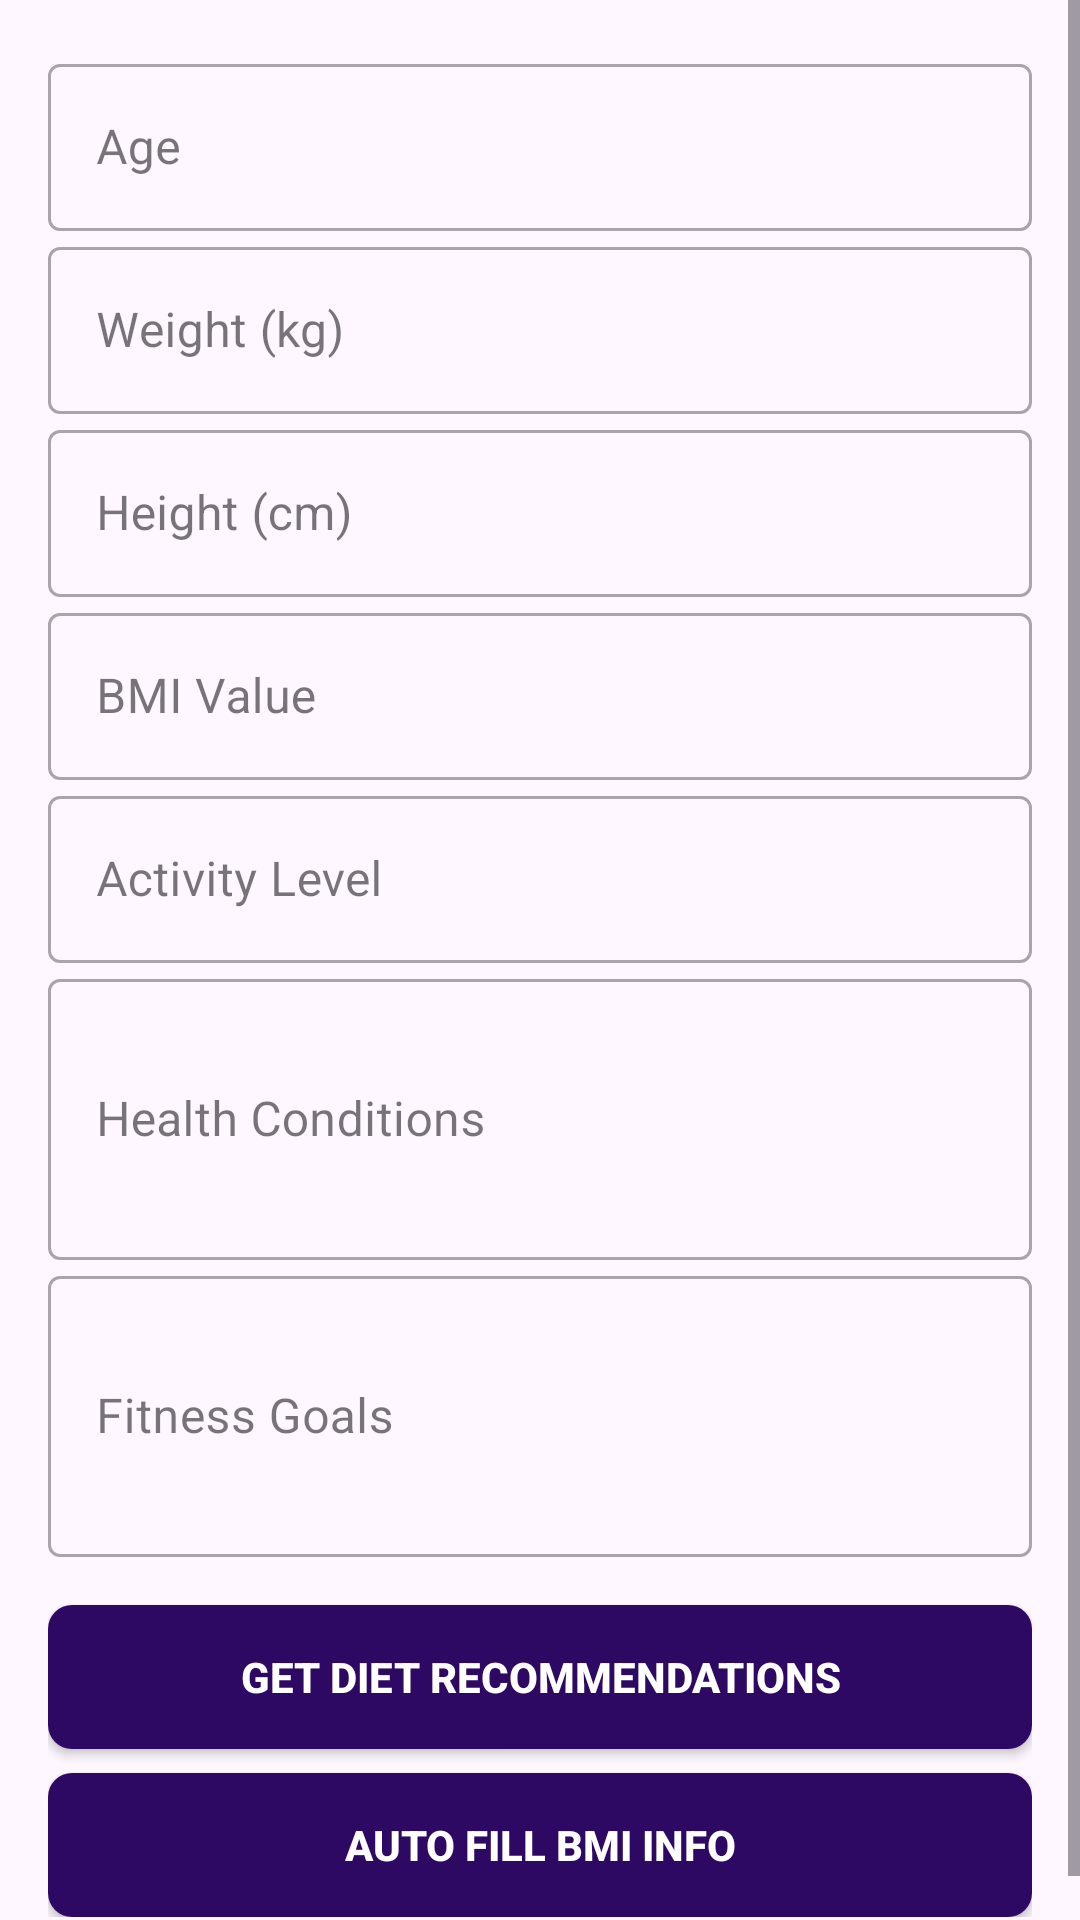

The Android layout XML behind this screen, and the referenced resources:
<!-- AndroidManifest.xml: application theme Theme.AuraFit -->
<!-- res/layout/activity_diet_recommendation.xml -->
<?xml version="1.0" encoding="utf-8"?>
<ScrollView xmlns:android="http://schemas.android.com/apk/res/android"
    xmlns:tools="http://schemas.android.com/tools"
    android:layout_width="match_parent"
    android:layout_height="match_parent"
    tools:context=".ui.bottom_nav_fragments.view.physical_fitness.diet_plan.DietRecommendationActivity">

    <LinearLayout
        android:layout_width="match_parent"
        android:layout_height="wrap_content"
        android:orientation="vertical"
        android:padding="16dp">

        
        <com.google.android.material.textfield.TextInputLayout
            android:id="@+id/til_age"
            style="@style/Widget.MaterialComponents.TextInputLayout.OutlinedBox"
            android:layout_width="match_parent"
            android:layout_height="wrap_content"
            android:hint="Age">

            <com.google.android.material.textfield.TextInputEditText
                android:id="@+id/et_age"
                android:layout_width="match_parent"
                android:layout_height="wrap_content"
                android:inputType="number"
                android:maxLength="3"
                android:importantForAccessibility="yes" />
        </com.google.android.material.textfield.TextInputLayout>

        
        <com.google.android.material.textfield.TextInputLayout
            android:id="@+id/til_weight"
            style="@style/Widget.MaterialComponents.TextInputLayout.OutlinedBox"
            android:layout_width="match_parent"
            android:layout_height="wrap_content"
            android:hint="Weight (kg)">

            <com.google.android.material.textfield.TextInputEditText
                android:id="@+id/et_weight"
                android:layout_width="match_parent"
                android:layout_height="wrap_content"
                android:inputType="numberDecimal"
                android:importantForAccessibility="yes" />
        </com.google.android.material.textfield.TextInputLayout>

        
        <com.google.android.material.textfield.TextInputLayout
            android:id="@+id/til_height"
            style="@style/Widget.MaterialComponents.TextInputLayout.OutlinedBox"
            android:layout_width="match_parent"
            android:layout_height="wrap_content"
            android:hint="Height (cm)">

            <com.google.android.material.textfield.TextInputEditText
                android:id="@+id/et_height"
                android:layout_width="match_parent"
                android:layout_height="wrap_content"
                android:inputType="numberDecimal"
                android:importantForAccessibility="yes" />
        </com.google.android.material.textfield.TextInputLayout>

        
        <com.google.android.material.textfield.TextInputLayout
            android:id="@+id/til_bmi_label"
            style="@style/Widget.MaterialComponents.TextInputLayout.OutlinedBox"
            android:layout_width="match_parent"
            android:layout_height="wrap_content"
            android:hint="BMI Value">

            <com.google.android.material.textfield.TextInputEditText
                android:id="@+id/et_bmi_label"
                android:layout_width="match_parent"
                android:layout_height="wrap_content"
                android:inputType="numberDecimal"
                android:importantForAccessibility="yes"
                android:focusable="false"
                android:focusableInTouchMode="false" />
        </com.google.android.material.textfield.TextInputLayout>

        
        <com.google.android.material.textfield.TextInputLayout
            android:id="@+id/til_activity_level"
            style="@style/Widget.MaterialComponents.TextInputLayout.OutlinedBox"
            android:layout_width="match_parent"
            android:layout_height="wrap_content"
            android:hint="Activity Level">

            <com.google.android.material.textfield.TextInputEditText
                android:id="@+id/et_activity_level"
                android:layout_width="match_parent"
                android:layout_height="wrap_content"
                android:importantForAccessibility="yes" />
        </com.google.android.material.textfield.TextInputLayout>

        
        <com.google.android.material.textfield.TextInputLayout
            android:id="@+id/til_health_conditions"
            style="@style/Widget.MaterialComponents.TextInputLayout.OutlinedBox"
            android:layout_width="match_parent"
            android:layout_height="wrap_content"
            android:hint="Health Conditions">

            <com.google.android.material.textfield.TextInputEditText
                android:id="@+id/et_health_conditions"
                android:layout_width="match_parent"
                android:layout_height="wrap_content"
                android:inputType="textMultiLine"
                android:minLines="3"
                android:importantForAccessibility="yes" />
        </com.google.android.material.textfield.TextInputLayout>

        
        <com.google.android.material.textfield.TextInputLayout
            android:id="@+id/til_fitness_goals"
            style="@style/Widget.MaterialComponents.TextInputLayout.OutlinedBox"
            android:layout_width="match_parent"
            android:layout_height="wrap_content"
            android:hint="Fitness Goals">

            <com.google.android.material.textfield.TextInputEditText
                android:id="@+id/et_fitness_goals"
                android:layout_width="match_parent"
                android:layout_height="wrap_content"
                android:inputType="textMultiLine"
                android:minLines="3"
                android:importantForAccessibility="yes" />
        </com.google.android.material.textfield.TextInputLayout>

        
        <androidx.appcompat.widget.AppCompatButton
            android:id="@+id/btn_submit"
            android:layout_width="match_parent"
            android:layout_height="wrap_content"
            android:textColor="@android:color/white"
            android:textStyle="bold"
            android:layout_marginTop="16dp"
            android:background="@drawable/button_background"
            android:text="Get Diet Recommendations" />

        
        <androidx.appcompat.widget.AppCompatButton
            android:id="@+id/btn_check_bmi"
            android:layout_width="match_parent"
            android:layout_height="wrap_content"
            android:textColor="@android:color/white"
            android:textStyle="bold"
            android:layout_marginTop="8dp"
            android:background="@drawable/button_background"
            android:text="Auto Fill BMI Info" />

        
        <TextView
            android:id="@+id/recommendationHeaderTV"
            android:layout_width="match_parent"
            android:layout_height="wrap_content"
            android:text="Here is your diet recommendation"
            android:textColor="@color/black"
            android:textSize="18sp"
            android:textStyle="bold"
            android:layout_marginTop="24dp"
            android:visibility="gone"/>

        
        <TextView
            android:id="@+id/textViewRecommendations"
            android:layout_width="match_parent"
            android:layout_height="wrap_content"
            android:background="@drawable/bg_message_bot"
            android:textColor="@android:color/black"
            android:textSize="16sp"
            android:padding="12dp"
            android:layout_marginTop="8dp"
            android:visibility="gone"/>

    </LinearLayout>
</ScrollView>
<!-- resources referenced by this layout -->
<resources>
  <color name="black">#FF000000</color>
  <!-- drawable bg_message_bot (drawable) -->
  <shape xmlns:android="http://schemas.android.com/apk/res/android">
      <solid android:color="#D6DBEF"/>
      <corners android:radius="16dp"/>
      <padding android:left="8dp" android:top="8dp" android:right="8dp" android:bottom="8dp"/>
  </shape>
  <!-- drawable button_background (drawable) -->
  <selector xmlns:android="http://schemas.android.com/apk/res/android">
      
      <item android:state_pressed="true">
          <shape>
              <solid android:color="@color/button_background_pressed" />
              <corners android:radius="8dp" />
          </shape>
      </item>
      
      <item>
          <shape>
              <solid android:color="@color/button_background" />
              <corners android:radius="8dp" />
          </shape>
      </item>
  </selector>
  <style name="Theme.AuraFit" parent="Base.Theme.AuraFit" />
  <color name="button_background_pressed">#110234</color>
  <color name="button_background">#2E0963</color>
  <style name="Base.Theme.AuraFit" parent="Theme.Material3.DayNight.NoActionBar">
          
          <item name="android:statusBarColor">@color/light_deepblue</item>
      </style>
  <color name="light_deepblue">#6FC3C9EF</color>
</resources>
